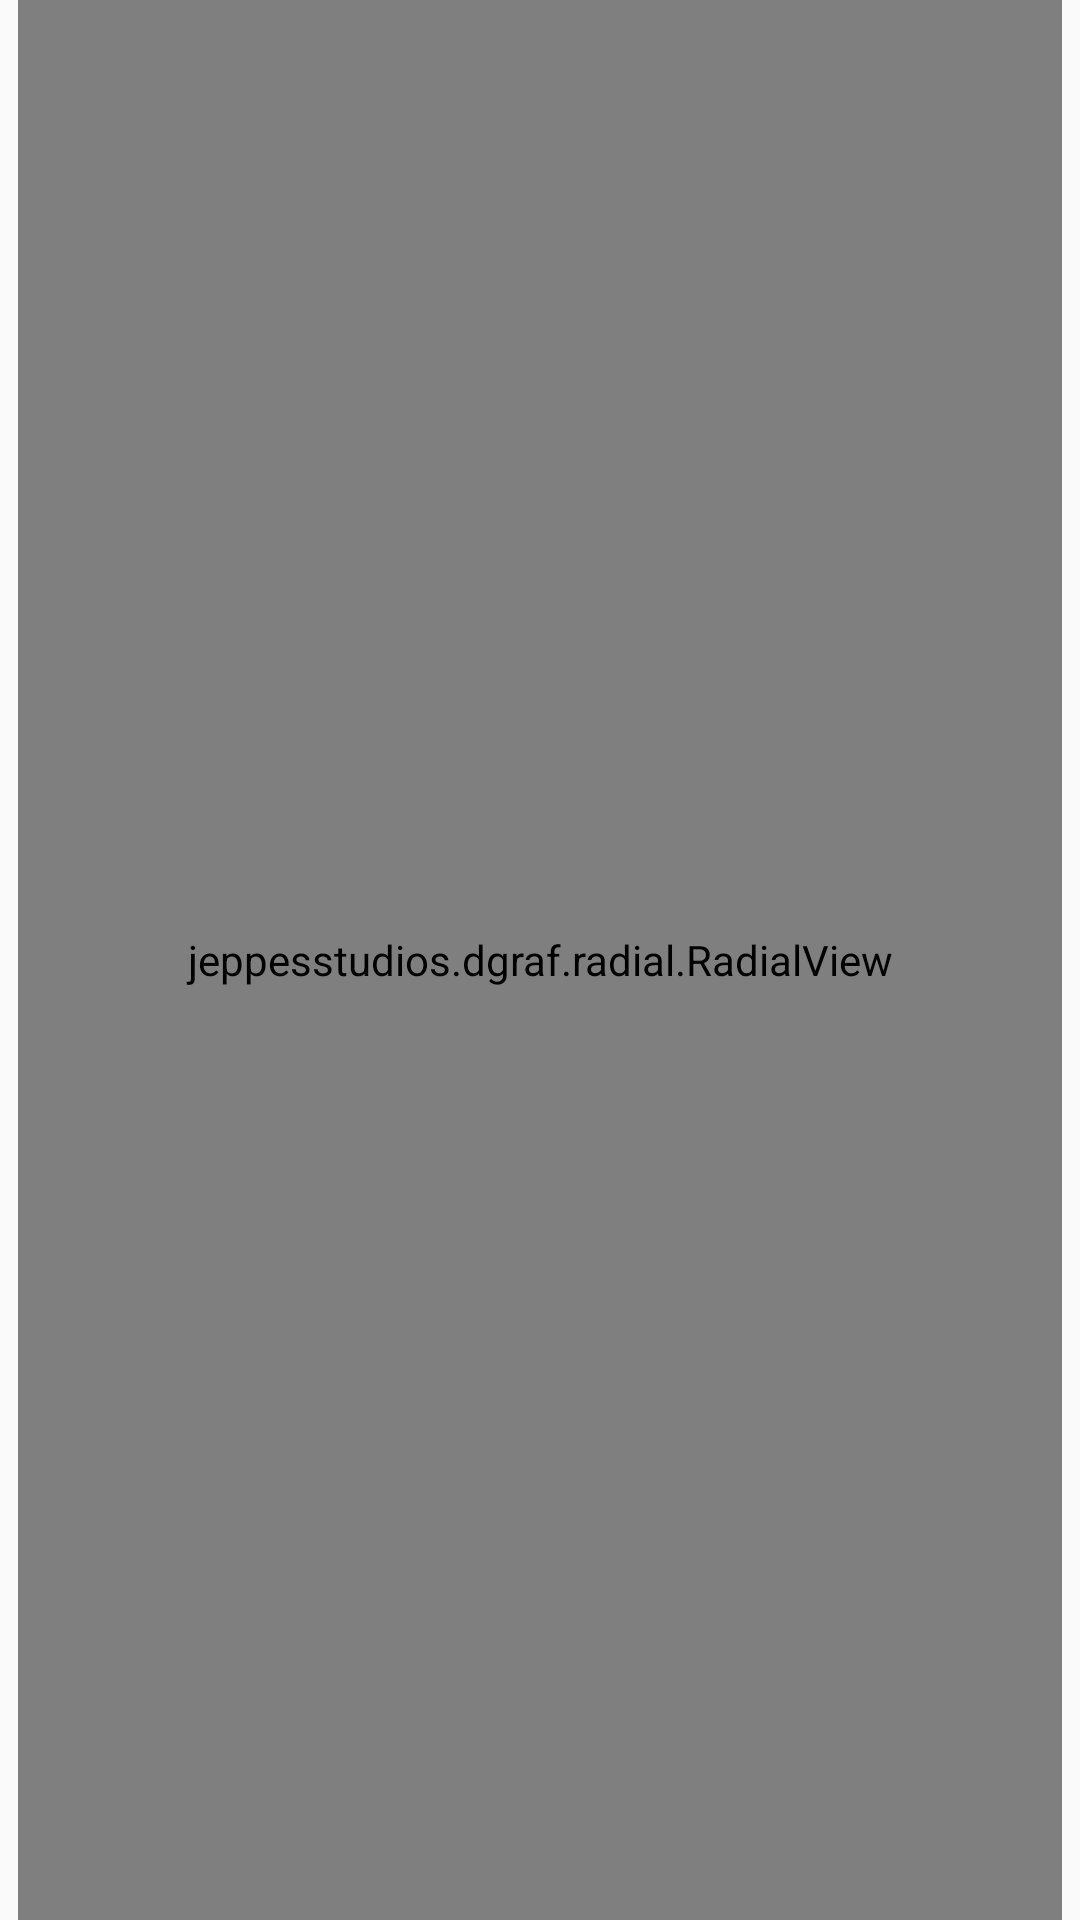

The Android layout XML behind this screen, and the referenced resources:
<!-- AndroidManifest.xml: application theme AppTheme -->
<!-- res/layout/activity_radial_reaction.xml -->
<?xml version="1.0" encoding="utf-8"?>
<FrameLayout xmlns:android="http://schemas.android.com/apk/res/android"
    xmlns:tools="http://schemas.android.com/tools"
    android:id="@+id/framelayout"
    android:layout_width="match_parent"
    android:layout_height="match_parent"
    tools:context=".radial.RadialReactionActivity"
    android:paddingTop="@dimen/activity_horizontal_margin"
    android:paddingStart="6dp"
    android:paddingEnd="6dp">
    <android.support.v7.widget.RecyclerView
        android:id="@+id/recycler_view"
        android:layout_width="match_parent"
        android:layout_height="match_parent" />

    <jeppesstudios.dgraf.radial.RadialView
        android:id="@+id/radial_view"
        android:layout_width="match_parent"
        android:layout_height="match_parent" />
</FrameLayout>
<!-- resources referenced by this layout -->
<resources>
  <style name="AppTheme" parent="Theme.AppCompat.Light.DarkActionBar">
          
          <item name="colorPrimary">@color/colorPrimary</item>
          <item name="colorPrimaryDark">@color/colorPrimaryDark</item>
          <item name="colorAccent">@color/colorAccent</item>
      </style>
  <color name="colorPrimary">#3F51B5</color>
  <color name="colorPrimaryDark">#303F9F</color>
  <color name="colorAccent">#FF4081</color>
</resources>
